Image classification data set "dataset" (norvy19/proyecto-aves on GitHub). Class labels (9): Dacnis Carinegro, Tangara Cabecibaya, Tangara Carafuego, Tangara Cenicienta, Tangara Coronigualda, Tangara Dorada, Tangara Goliplateada, Tangara Golondrina, Tangara Verdinegra.

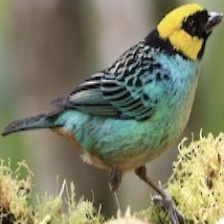
Label: Tangara Coronigualda

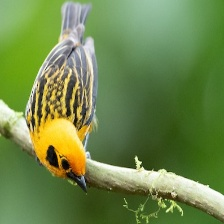
Label: Tangara Dorada

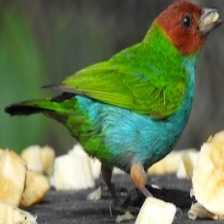
Label: Tangara Cabecibaya

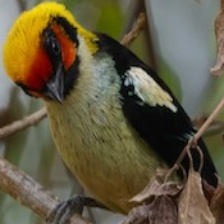
Label: Tangara Carafuego

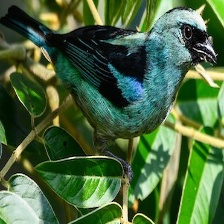
Label: Tangara Verdinegra

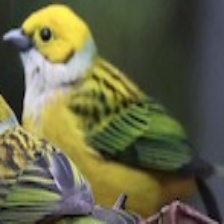
Label: Tangara Goliplateada
